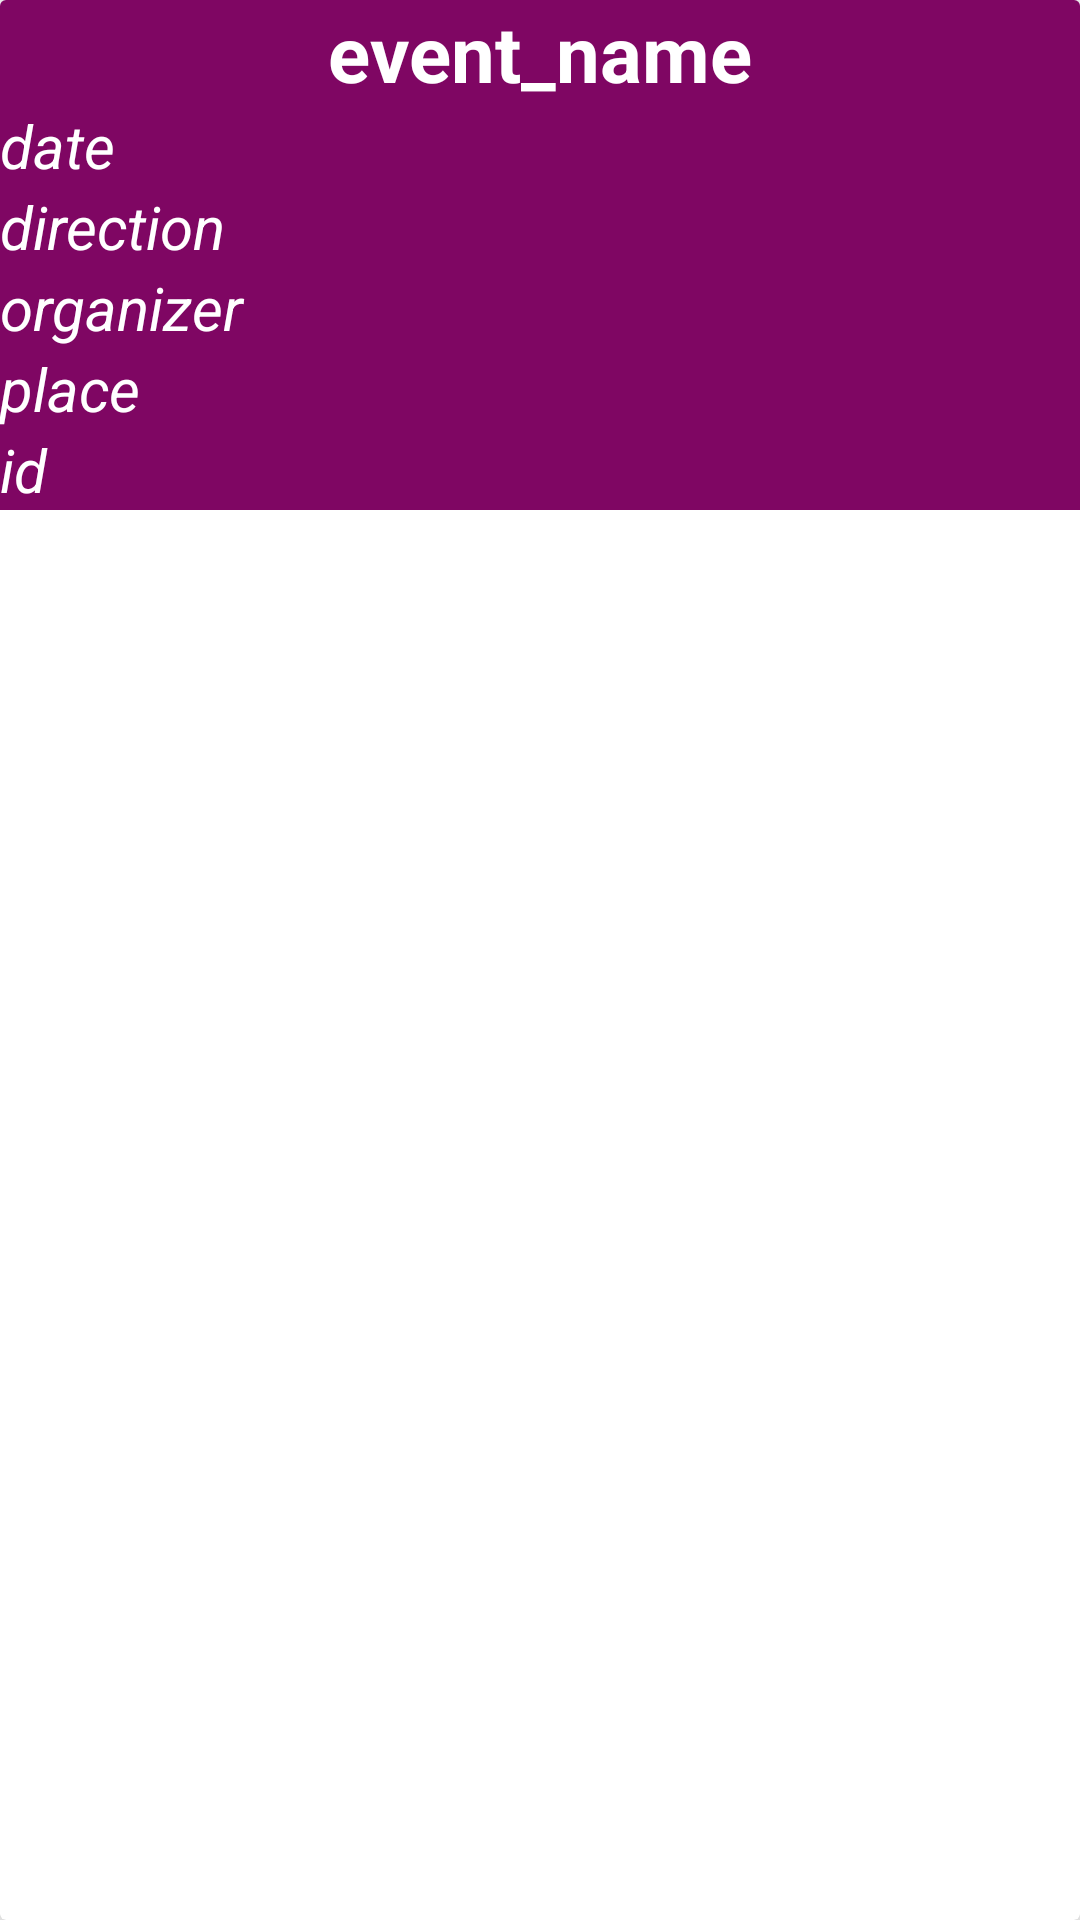

Here is an Android app screen rendered from its layout file. Give the layout XML and the strings, colors and styles it references.
<!-- AndroidManifest.xml: application theme Theme.practic -->
<!-- res/layout/events_list.xml -->
<?xml version="1.0" encoding="utf-8"?>
<androidx.cardview.widget.CardView xmlns:android="http://schemas.android.com/apk/res/android"
    xmlns:app="http://schemas.android.com/apk/res-auto"
    android:layout_width="match_parent"
    android:layout_height="wrap_content"
    app:cardElevation="13dp"
    android:layout_marginTop="15dp"
    android:layout_marginStart="10dp"
    android:layout_marginEnd="10dp">

    <LinearLayout
        android:layout_width="match_parent"
        android:layout_height="match_parent"
        android:orientation="vertical">

        <TextView
            android:id="@+id/eventNameFieldV"
            android:layout_width="match_parent"
            android:layout_height="wrap_content"
            android:text="event_name"
            android:textAlignment="center"
            android:textSize="26sp"
            android:textStyle="bold"
            android:textColor="@color/white"
            android:background="@color/my2"/>
        <TextView
            android:id="@+id/dateField1"
            android:layout_width="match_parent"
            android:layout_height="wrap_content"
            android:text="date"
            android:textSize="20sp"
            android:textStyle="italic"
            android:textColor="@color/white"
            android:background="@color/my2"/>

        <TextView
            android:id="@+id/directionField1"
            android:layout_width="match_parent"
            android:layout_height="wrap_content"
            android:text="direction"
            android:textSize="20sp"
            android:textStyle="italic"
            android:textColor="@color/white"
            android:background="@color/my2"/>

        <TextView
            android:id="@+id/organizerField1"
            android:layout_width="match_parent"
            android:layout_height="wrap_content"
            android:text="organizer"
            android:textSize="20sp"
            android:textStyle="italic"
            android:textColor="@color/white"
            android:background="@color/my2"/>

        <TextView
            android:id="@+id/placeField1"
            android:layout_width="match_parent"
            android:layout_height="wrap_content"
            android:text="place"
            android:textSize="20sp"
            android:textStyle="italic"
            android:textColor="@color/white"
            android:background="@color/my2"/>
        <TextView
            android:id="@+id/idField1"
            android:layout_width="match_parent"
            android:layout_height="wrap_content"
            android:text="id"
            android:textSize="20sp"
            android:textStyle="italic"
            android:textColor="@color/white"
            android:background="@color/my2"/>


    </LinearLayout>
</androidx.cardview.widget.CardView>
<!-- resources referenced by this layout -->
<resources>
  <color name="my2">#7F0663</color>
  <color name="white">#FFFFFFFF</color>
  <style name="Theme.practic" parent="Theme.MaterialComponents.DayNight.NoActionBar">
          
          <item name="colorPrimary">@color/purple_500</item>
          <item name="colorPrimaryVariant">@color/my</item>
          <item name="colorOnPrimary">@color/white</item>
          
          <item name="colorSecondary">@color/teal_200</item>
          <item name="colorSecondaryVariant">@color/teal_700</item>
          <item name="colorOnSecondary">@color/black</item>
          
          <item name="android:statusBarColor">?attr/colorPrimaryVariant</item>
          
          
      </style>
  <color name="purple_500">#FF6200EE</color>
  <color name="my">#9D05FA</color>
  <color name="teal_200">#FF03DAC5</color>
  <color name="teal_700">#FF018786</color>
  <color name="black">#FF000000</color>
</resources>
